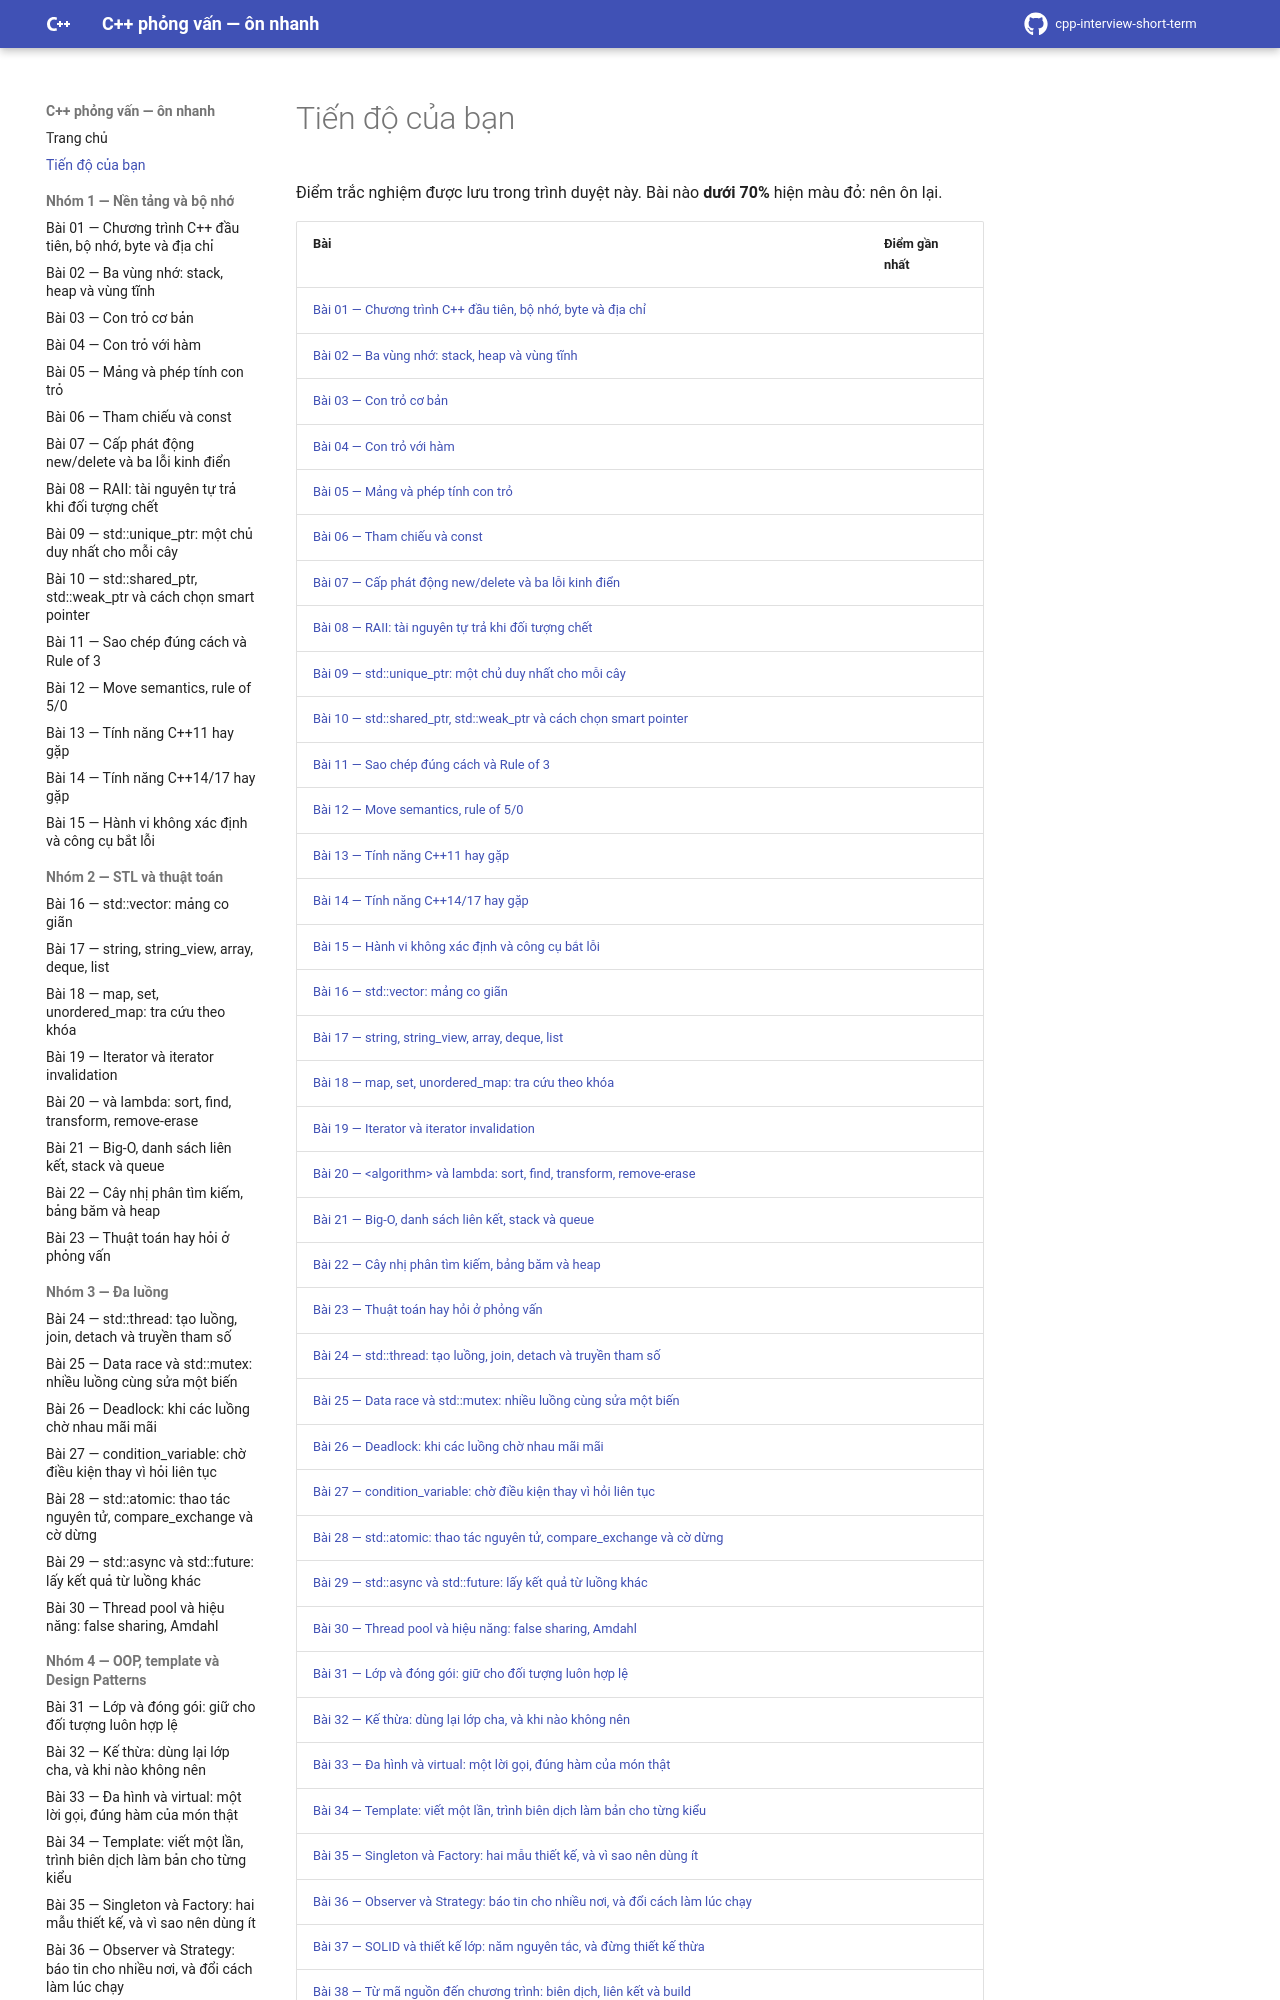

repository: hungnguyen010518/cpp-interview-short-term · page: tien-do/index.html · generator: mkdocs

# Tiến độ của bạn

Điểm trắc nghiệm được lưu trong trình duyệt này. Bài nào **dưới 70%** hiện màu đỏ: nên ôn lại.

| Bài | Điểm gần nhất |
|---|---|
| [Bài 01 — Chương trình C++ đầu tiên, bộ nhớ, byte và địa chỉ](nhom-1-nen-tang-bo-nho/01-bo-nho-byte-dia-chi.md) | <span class="diem" data-bai="01"></span> |
| [Bài 02 — Ba vùng nhớ: stack, heap và vùng tĩnh](nhom-1-nen-tang-bo-nho/02-stack-heap-static.md) | <span class="diem" data-bai="02"></span> |
| [Bài 03 — Con trỏ cơ bản](nhom-1-nen-tang-bo-nho/03-con-tro-co-ban.md) | <span class="diem" data-bai="03"></span> |
| [Bài 04 — Con trỏ với hàm](nhom-1-nen-tang-bo-nho/04-con-tro-ham.md) | <span class="diem" data-bai="04"></span> |
| [Bài 05 — Mảng và phép tính con trỏ](nhom-1-nen-tang-bo-nho/05-mang-phep-tinh-con-tro.md) | <span class="diem" data-bai="05"></span> |
| [Bài 06 — Tham chiếu và const](nhom-1-nen-tang-bo-nho/06-tham-chieu-const.md) | <span class="diem" data-bai="06"></span> |
| [Bài 07 — Cấp phát động new/delete và ba lỗi kinh điển](nhom-1-nen-tang-bo-nho/07-new-delete.md) | <span class="diem" data-bai="07"></span> |
| [Bài 08 — RAII: tài nguyên tự trả khi đối tượng chết](nhom-1-nen-tang-bo-nho/08-raii.md) | <span class="diem" data-bai="08"></span> |
| [Bài 09 — std::unique_ptr: một chủ duy nhất cho mỗi cây](nhom-1-nen-tang-bo-nho/09-unique-ptr.md) | <span class="diem" data-bai="09"></span> |
| [Bài 10 — std::shared_ptr, std::weak_ptr và cách chọn smart pointer](nhom-1-nen-tang-bo-nho/10-shared-ptr-weak-ptr.md) | <span class="diem" data-bai="10"></span> |
| [Bài 11 — Sao chép đúng cách và Rule of 3](nhom-1-nen-tang-bo-nho/11-sao-chep-rule-of-3.md) | <span class="diem" data-bai="11"></span> |
| [Bài 12 — Move semantics, rule of 5/0](nhom-1-nen-tang-bo-nho/12-move-semantics.md) | <span class="diem" data-bai="12"></span> |
| [Bài 13 — Tính năng C++11 hay gặp](nhom-1-nen-tang-bo-nho/13-cpp11-14-17.md) | <span class="diem" data-bai="13"></span> |
| [Bài 14 — Tính năng C++14/17 hay gặp](nhom-1-nen-tang-bo-nho/14-cpp14-17.md) | <span class="diem" data-bai="14"></span> |
| [Bài 15 — Hành vi không xác định và công cụ bắt lỗi](nhom-1-nen-tang-bo-nho/15-hanh-vi-khong-xac-dinh-cong-cu.md) | <span class="diem" data-bai="15"></span> |
| [Bài 16 — std::vector: mảng co giãn](nhom-2-stl-thuat-toan/16-vector.md) | <span class="diem" data-bai="16"></span> |
| [Bài 17 — string, string_view, array, deque, list](nhom-2-stl-thuat-toan/17-string-array-deque-list.md) | <span class="diem" data-bai="17"></span> |
| [Bài 18 — map, set, unordered_map: tra cứu theo khóa](nhom-2-stl-thuat-toan/18-map-set-unordered.md) | <span class="diem" data-bai="18"></span> |
| [Bài 19 — Iterator và iterator invalidation](nhom-2-stl-thuat-toan/19-iterator-vo-hieu.md) | <span class="diem" data-bai="19"></span> |
| [Bài 20 — &lt;algorithm&gt; và lambda: sort, find, transform, remove-erase](nhom-2-stl-thuat-toan/20-algorithm-lambda.md) | <span class="diem" data-bai="20"></span> |
| [Bài 21 — Big-O, danh sách liên kết, stack và queue](nhom-2-stl-thuat-toan/21-big-o-cau-truc-du-lieu.md) | <span class="diem" data-bai="21"></span> |
| [Bài 22 — Cây nhị phân tìm kiếm, bảng băm và heap](nhom-2-stl-thuat-toan/22-bst-bang-bam-heap.md) | <span class="diem" data-bai="22"></span> |
| [Bài 23 — Thuật toán hay hỏi ở phỏng vấn](nhom-2-stl-thuat-toan/23-thuat-toan-hay-hoi.md) | <span class="diem" data-bai="23"></span> |
| [Bài 24 — std::thread: tạo luồng, join, detach và truyền tham số](nhom-3-da-luong/24-thread-co-ban.md) | <span class="diem" data-bai="24"></span> |
| [Bài 25 — Data race và std::mutex: nhiều luồng cùng sửa một biến](nhom-3-da-luong/25-data-race-mutex.md) | <span class="diem" data-bai="25"></span> |
| [Bài 26 — Deadlock: khi các luồng chờ nhau mãi mãi](nhom-3-da-luong/26-deadlock.md) | <span class="diem" data-bai="26"></span> |
| [Bài 27 — condition_variable: chờ điều kiện thay vì hỏi liên tục](nhom-3-da-luong/27-condition-variable.md) | <span class="diem" data-bai="27"></span> |
| [Bài 28 — std::atomic: thao tác nguyên tử, compare_exchange và cờ dừng](nhom-3-da-luong/28-atomic.md) | <span class="diem" data-bai="28"></span> |
| [Bài 29 — std::async và std::future: lấy kết quả từ luồng khác](nhom-3-da-luong/29-async-future.md) | <span class="diem" data-bai="29"></span> |
| [Bài 30 — Thread pool và hiệu năng: false sharing, Amdahl](nhom-3-da-luong/30-thread-pool-hieu-nang.md) | <span class="diem" data-bai="30"></span> |
| [Bài 31 — Lớp và đóng gói: giữ cho đối tượng luôn hợp lệ](nhom-4-oop-patterns/31-lop-dong-goi.md) | <span class="diem" data-bai="31"></span> |
| [Bài 32 — Kế thừa: dùng lại lớp cha, và khi nào không nên](nhom-4-oop-patterns/32-ke-thua.md) | <span class="diem" data-bai="32"></span> |
| [Bài 33 — Đa hình và virtual: một lời gọi, đúng hàm của món thật](nhom-4-oop-patterns/33-da-hinh-virtual.md) | <span class="diem" data-bai="33"></span> |
| [Bài 34 — Template: viết một lần, trình biên dịch làm bản cho từng kiểu](nhom-4-oop-patterns/34-template.md) | <span class="diem" data-bai="34"></span> |
| [Bài 35 — Singleton và Factory: hai mẫu thiết kế, và vì sao nên dùng ít](nhom-4-oop-patterns/35-pattern-singleton-factory.md) | <span class="diem" data-ba
